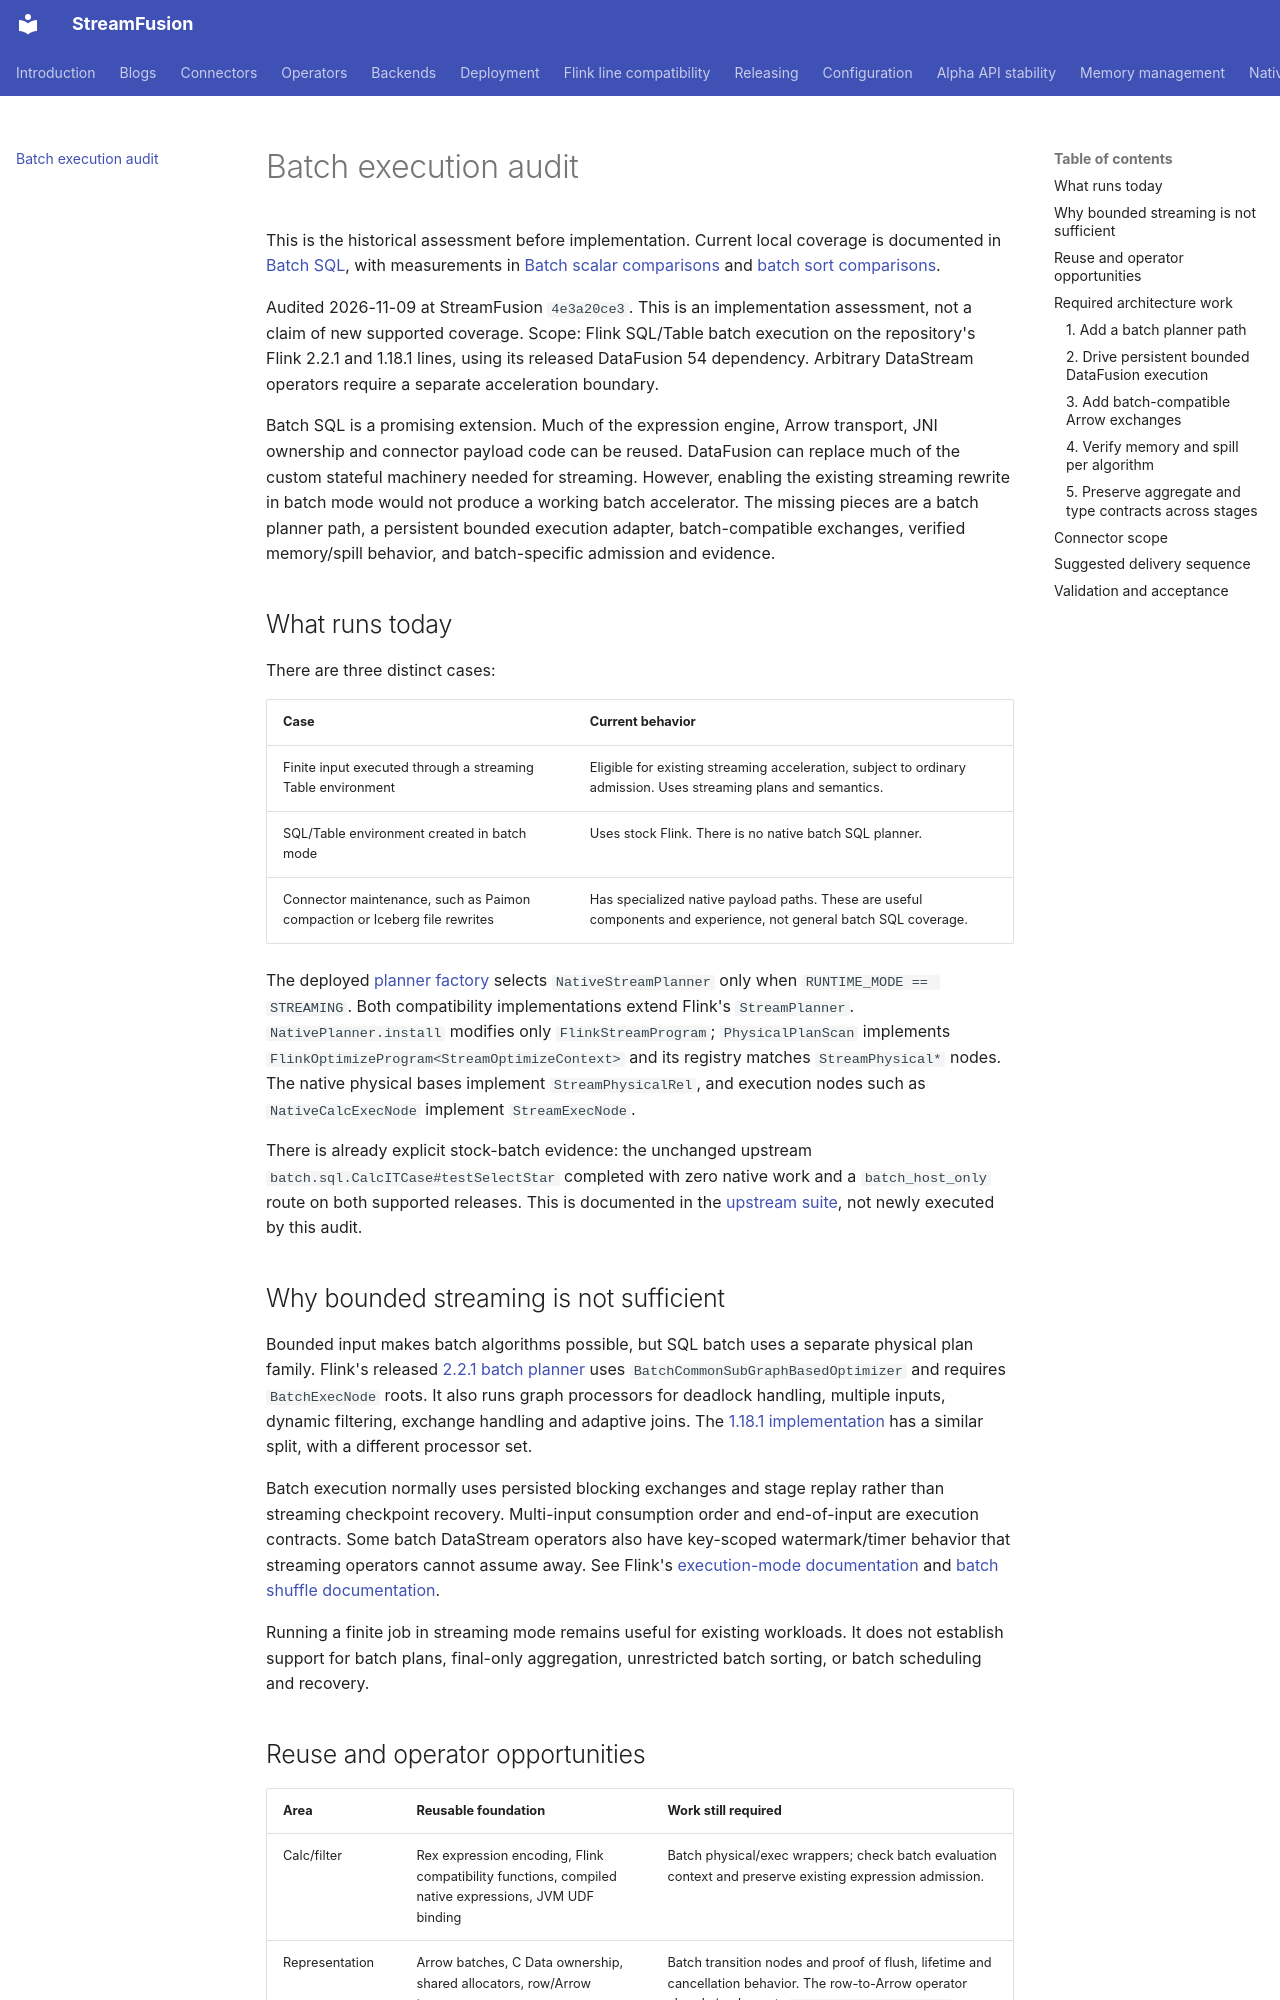

repository: datafusion-contrib/StreamFusion · page: batch-execution-audit/index.html · generator: mkdocs

# Batch execution audit

This is the historical assessment before implementation. Current local coverage is
documented in [Batch SQL](operators/batch.md), with measurements in
[Batch scalar comparisons](benchmarks/batch-scalars.md) and
[batch sort comparisons](benchmarks/batch-sort-groundwork.md).

Audited 2026-11-09 at StreamFusion `4e3a20ce3`. This is an implementation assessment,
not a claim of new supported coverage. Scope: Flink SQL/Table batch execution on the
repository's Flink 2.2.1 and 1.18.1 lines, using its released DataFusion 54 dependency.
Arbitrary DataStream operators require a separate acceleration boundary.

Batch SQL is a promising extension. Much of the expression engine, Arrow transport,
JNI ownership and connector payload code can be reused. DataFusion can replace much
of the custom stateful machinery needed for streaming. However, enabling the existing
streaming rewrite in batch mode would not produce a working batch accelerator. The
missing pieces are a batch planner path, a persistent bounded execution adapter,
batch-compatible exchanges, verified memory/spill behavior, and batch-specific admission
and evidence.

## What runs today

There are three distinct cases:

| Case | Current behavior |
|---|---|
| Finite input executed through a streaming Table environment | Eligible for existing streaming acceleration, subject to ordinary admission. Uses streaming plans and semantics. |
| SQL/Table environment created in batch mode | Uses stock Flink. There is no native batch SQL planner. |
| Connector maintenance, such as Paimon compaction or Iceberg file rewrites | Has specialized native payload paths. These are useful components and experience, not general batch SQL coverage. |

The deployed [planner factory](https://github.com/datafusion-contrib/StreamFusion/blob/4e3a20ce3688d056e4d8c3006e668f90edf0e4cf/src/main/java/tech/streamfusion/planner/StreamFusionPlannerFactory.java)
selects `NativeStreamPlanner` only when `RUNTIME_MODE == STREAMING`. Both compatibility
implementations extend Flink's `StreamPlanner`.
`NativePlanner.install` modifies only `FlinkStreamProgram`;
`PhysicalPlanScan` implements `FlinkOptimizeProgram<StreamOptimizeContext>` and its
registry matches `StreamPhysical*` nodes. The native physical bases implement
`StreamPhysicalRel`, and execution nodes such as `NativeCalcExecNode` implement
`StreamExecNode`.

There is already explicit stock-batch evidence: the unchanged upstream
`batch.sql.CalcITCase#testSelectStar` completed with zero native work and a
`batch_host_only` route on both supported releases. This is documented in the
[upstream suite](upstream-flink-suite.md), not newly executed by this audit.

## Why bounded streaming is not sufficient

Bounded input makes batch algorithms possible, but SQL batch uses a separate physical
plan family. Flink's released [2.2.1 batch planner](https://github.com/apache/flink/blob/release-2.2.1/flink-table/flink-table-planner/src/main/scala/org/apache/flink/table/planner/delegation/BatchPlanner.scala)
uses `BatchCommonSubGraphBasedOptimizer` and requires `BatchExecNode` roots. It also
runs graph processors for deadlock handling, multiple inputs, dynamic filtering,
exchange handling and adaptive joins. The
[1.18.1 implementation](https://github.com/apache/flink/blob/release-1.18.1/flink-table/flink-table-planner/src/main/scala/org/apache/flink/table/planner/delegation/BatchPlanner.scala)
has a similar split, with a different processor set.

Batch execution normally uses persisted blocking exchanges and stage replay rather
than streaming checkpoint recovery. Multi-input consumption order and end-of-input
are execution contracts. Some batch DataStream operators also have key-scoped
watermark/timer behavior that streaming operators cannot assume away. See Flink's
[execution-mode documentation](https://nightlies.apache.org/flink/flink-docs-release-2.2/docs/dev/datastream/execution_mode/)
and [batch shuffle documentation](https://nightlies.apache.org/flink/flink-docs-release-2.2/docs/ops/batch/batch_shuffle/).

Running a finite job in streaming mode remains useful for existing workloads. It
does not establish support for batch plans, final-only aggregation, unrestricted
batch sorting, or batch scheduling and recovery.
